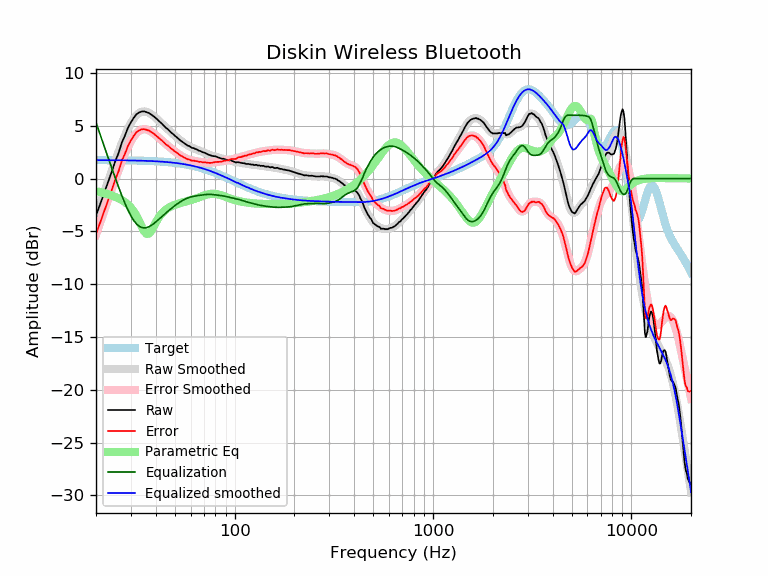

The data file committed next to this chart (first rows):
frequency, raw, error, smoothed, error_smoothed, equalization, parametric_eq, equalized_raw, equalized_smoothed, target
20, -3.50, -5.24, -3.56, -5.31, 5.31, -1.19, 1.81, 1.74, 1.74
21, -2.42, -4.16, -2.40, -4.15, 4.15, -1.29, 1.73, 1.74, 1.74
22, -1.35, -3.09, -1.30, -3.04, 3.04, -1.38, 1.70, 1.74, 1.74
23, -0.32, -2.06, -0.26, -2.00, 2.00, -1.49, 1.68, 1.74, 1.74
24, 0.63, -1.10, 0.73, -1.01, 1.01, -1.61, 1.64, 1.74, 1.74
25, 1.63, -0.10, 1.66, -0.07, 0.07, -1.73, 1.70, 1.73, 1.73
26, 2.42, 0.69, 2.54, 0.81, -0.81, -1.88, 1.61, 1.73, 1.73
27, 3.41, 1.69, 3.35, 1.62, -1.62, -2.04, 1.79, 1.73, 1.73
28, 4.07, 2.35, 4.08, 2.36, -2.36, -2.24, 1.71, 1.72, 1.72
29, 4.81, 3.09, 4.72, 3.00, -3.00, -2.47, 1.81, 1.72, 1.72
30, 5.33, 3.62, 5.26, 3.54, -3.54, -2.76, 1.79, 1.71, 1.71
31, 5.75, 4.04, 5.69, 3.98, -3.98, -3.11, 1.77, 1.71, 1.71
32, 6.09, 4.39, 6.00, 4.30, -4.30, -3.54, 1.79, 1.70, 1.70
33, 6.25, 4.56, 6.21, 4.52, -4.52, -4.04, 1.73, 1.70, 1.70
34, 6.35, 4.66, 6.33, 4.64, -4.64, -4.55, 1.71, 1.69, 1.69
35, 6.36, 4.68, 6.36, 4.68, -4.68, -5.00, 1.68, 1.68, 1.68
36, 6.28, 4.61, 6.32, 4.64, -4.64, -5.24, 1.64, 1.67, 1.67
37, 6.20, 4.54, 6.22, 4.56, -4.56, -5.21, 1.64, 1.66, 1.66
38, 6.05, 4.40, 6.09, 4.43, -4.43, -4.94, 1.62, 1.65, 1.65
39, 5.90, 4.26, 5.93, 4.28, -4.28, -4.56, 1.62, 1.64, 1.64
40, 5.73, 4.10, 5.75, 4.12, -4.12, -4.17, 1.62, 1.63, 1.63
41, 5.54, 3.92, 5.57, 3.94, -3.94, -3.82, 1.60, 1.62, 1.62
42, 5.36, 3.75, 5.38, 3.77, -3.77, -3.53, 1.59, 1.61, 1.61
43, 5.19, 3.59, 5.19, 3.59, -3.59, -3.29, 1.60, 1.60, 1.60
44, 4.99, 3.41, 5.01, 3.43, -3.43, -3.10, 1.57, 1.58, 1.58
45, 4.80, 3.23, 4.83, 3.26, -3.26, -2.94, 1.54, 1.57, 1.57
46, 4.68, 3.13, 4.66, 3.11, -3.11, -2.81, 1.57, 1.55, 1.55
47, 4.50, 2.96, 4.50, 2.96, -2.96, -2.71, 1.54, 1.54, 1.54
48, 4.33, 2.81, 4.34, 2.82, -2.82, -2.62, 1.51, 1.52, 1.52
49, 4.20, 2.70, 4.19, 2.69, -2.69, -2.55, 1.51, 1.50, 1.50
50, 4.04, 2.56, 4.05, 2.56, -2.56, -2.48, 1.48, 1.48, 1.48
51, 3.91, 2.45, 3.91, 2.44, -2.44, -2.43, 1.47, 1.46, 1.46
52, 3.78, 2.34, 3.77, 2.33, -2.33, -2.38, 1.45, 1.44, 1.44
53, 3.63, 2.21, 3.65, 2.23, -2.23, -2.33, 1.41, 1.42, 1.42
54, 3.53, 2.13, 3.53, 2.13, -2.13, -2.29, 1.40, 1.40, 1.40
55, 3.42, 2.05, 3.42, 2.04, -2.04, -2.25, 1.38, 1.38, 1.38
56, 3.32, 1.97, 3.32, 1.97, -1.97, -2.20, 1.36, 1.35, 1.35
57, 3.21, 1.89, 3.22, 1.90, -1.90, -2.16, 1.32, 1.33, 1.33
58, 3.11, 1.81, 3.14, 1.84, -1.84, -2.13, 1.27, 1.30, 1.30
59, 3.08, 1.81, 3.06, 1.79, -1.79, -2.09, 1.29, 1.27, 1.27
60, 2.98, 1.74, 2.99, 1.75, -1.75, -2.04, 1.24, 1.24, 1.24
61, 2.89, 1.68, 2.93, 1.71, -1.71, -2.00, 1.18, 1.22, 1.22
62, 2.89, 1.71, 2.87, 1.68, -1.68, -1.96, 1.21, 1.19, 1.19
63, 2.82, 1.67, 2.81, 1.66, -1.66, -1.92, 1.16, 1.16, 1.16
64, 2.77, 1.65, 2.76, 1.64, -1.64, -1.87, 1.14, 1.12, 1.12
65, 2.72, 1.63, 2.71, 1.62, -1.62, -1.83, 1.11, 1.09, 1.09
66, 2.63, 1.57, 2.66, 1.60, -1.60, -1.78, 1.03, 1.06, 1.06
67, 2.61, 1.59, 2.61, 1.58, -1.58, -1.74, 1.03, 1.02, 1.02
68, 2.56, 1.57, 2.56, 1.57, -1.57, -1.70, 1.00, 0.99, 0.99
69, 2.49, 1.54, 2.50, 1.55, -1.55, -1.65, 0.94, 0.95, 0.95
70, 2.46, 1.54, 2.45, 1.53, -1.53, -1.61, 0.93, 0.92, 0.92
71, 2.42, 1.54, 2.40, 1.52, -1.52, -1.57, 0.90, 0.88, 0.88
72, 2.36, 1.52, 2.35, 1.51, -1.51, -1.54, 0.85, 0.84, 0.84
73, 2.30, 1.50, 2.31, 1.50, -1.50, -1.51, 0.80, 0.81, 0.81
74, 2.25, 1.48, 2.26, 1.50, -1.50, -1.48, 0.76, 0.77, 0.77
75, 2.21, 1.48, 2.23, 1.50, -1.50, -1.46, 0.72, 0.73, 0.73
76, 2.18, 1.49, 2.19, 1.50, -1.50, -1.45, 0.68, 0.69, 0.69
77, 2.14, 1.49, 2.16, 1.51, -1.51, -1.44, 0.63, 0.65, 0.65
78, 2.13, 1.52, 2.13, 1.52, -1.52, -1.44, 0.61, 0.61, 0.61
79, 2.11, 1.54, 2.10, 1.53, -1.53, -1.44, 0.58, 0.57, 0.57
... 553 more rows
